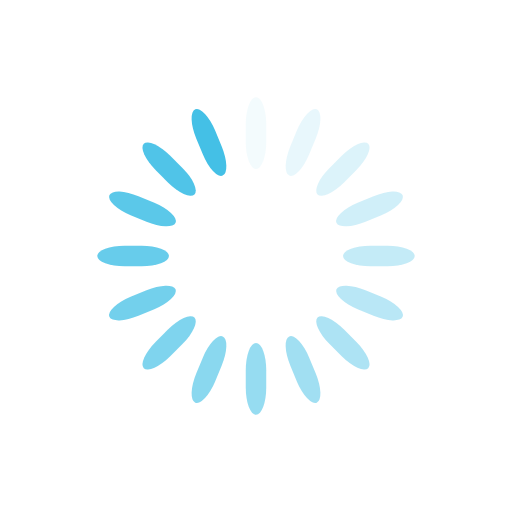
t = 0.00 s
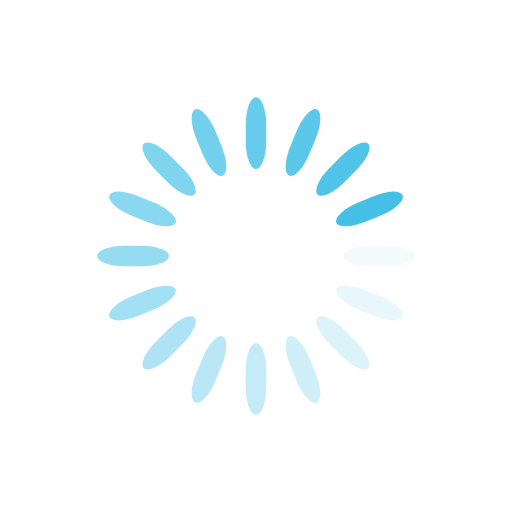
t = 0.56 s
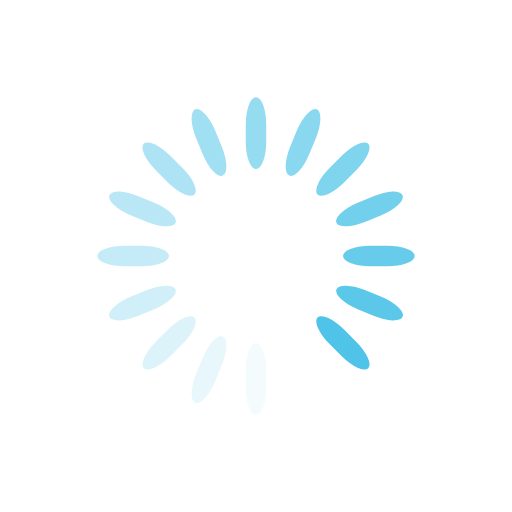
t = 1.11 s
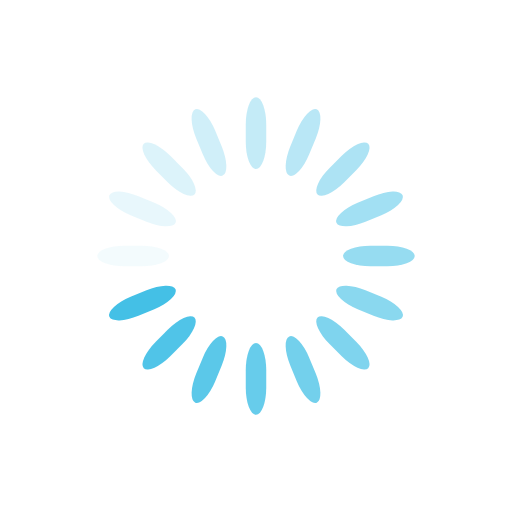
t = 1.67 s

The animated SVG that drew these frames (rendered in a browser with its animation timeline set to each time). Animation: 16 SMIL elements (animate=16); one cycle of 2.22 s, repeats indefinitely.

<svg xmlns="http://www.w3.org/2000/svg" xmlns:xlink="http://www.w3.org/1999/xlink" style="margin:auto;display:block;" viewBox="0 0 100 100" preserveAspectRatio="xMidYMid">
<g transform="rotate(0 50 50)">
  <rect x="48" y="19" rx="2" ry="5.32" width="4" height="14" fill="#44c0e6">
    <animate attributeName="opacity" values="1;0" keyTimes="0;1" dur="2.2222222222222223s" begin="-2.0833333333333335s" repeatCount="indefinite"></animate>
  </rect>
</g><g transform="rotate(22.5 50 50)">
  <rect x="48" y="19" rx="2" ry="5.32" width="4" height="14" fill="#44c0e6">
    <animate attributeName="opacity" values="1;0" keyTimes="0;1" dur="2.2222222222222223s" begin="-1.9444444444444444s" repeatCount="indefinite"></animate>
  </rect>
</g><g transform="rotate(45 50 50)">
  <rect x="48" y="19" rx="2" ry="5.32" width="4" height="14" fill="#44c0e6">
    <animate attributeName="opacity" values="1;0" keyTimes="0;1" dur="2.2222222222222223s" begin="-1.8055555555555556s" repeatCount="indefinite"></animate>
  </rect>
</g><g transform="rotate(67.5 50 50)">
  <rect x="48" y="19" rx="2" ry="5.32" width="4" height="14" fill="#44c0e6">
    <animate attributeName="opacity" values="1;0" keyTimes="0;1" dur="2.2222222222222223s" begin="-1.6666666666666665s" repeatCount="indefinite"></animate>
  </rect>
</g><g transform="rotate(90 50 50)">
  <rect x="48" y="19" rx="2" ry="5.32" width="4" height="14" fill="#44c0e6">
    <animate attributeName="opacity" values="1;0" keyTimes="0;1" dur="2.2222222222222223s" begin="-1.5277777777777777s" repeatCount="indefinite"></animate>
  </rect>
</g><g transform="rotate(112.5 50 50)">
  <rect x="48" y="19" rx="2" ry="5.32" width="4" height="14" fill="#44c0e6">
    <animate attributeName="opacity" values="1;0" keyTimes="0;1" dur="2.2222222222222223s" begin="-1.3888888888888888s" repeatCount="indefinite"></animate>
  </rect>
</g><g transform="rotate(135 50 50)">
  <rect x="48" y="19" rx="2" ry="5.32" width="4" height="14" fill="#44c0e6">
    <animate attributeName="opacity" values="1;0" keyTimes="0;1" dur="2.2222222222222223s" begin="-1.25s" repeatCount="indefinite"></animate>
  </rect>
</g><g transform="rotate(157.5 50 50)">
  <rect x="48" y="19" rx="2" ry="5.32" width="4" height="14" fill="#44c0e6">
    <animate attributeName="opacity" values="1;0" keyTimes="0;1" dur="2.2222222222222223s" begin="-1.1111111111111112s" repeatCount="indefinite"></animate>
  </rect>
</g><g transform="rotate(180 50 50)">
  <rect x="48" y="19" rx="2" ry="5.32" width="4" height="14" fill="#44c0e6">
    <animate attributeName="opacity" values="1;0" keyTimes="0;1" dur="2.2222222222222223s" begin="-0.9722222222222222s" repeatCount="indefinite"></animate>
  </rect>
</g><g transform="rotate(202.5 50 50)">
  <rect x="48" y="19" rx="2" ry="5.32" width="4" height="14" fill="#44c0e6">
    <animate attributeName="opacity" values="1;0" keyTimes="0;1" dur="2.2222222222222223s" begin="-0.8333333333333333s" repeatCount="indefinite"></animate>
  </rect>
</g><g transform="rotate(225 50 50)">
  <rect x="48" y="19" rx="2" ry="5.32" width="4" height="14" fill="#44c0e6">
    <animate attributeName="opacity" values="1;0" keyTimes="0;1" dur="2.2222222222222223s" begin="-0.6944444444444444s" repeatCount="indefinite"></animate>
  </rect>
</g><g transform="rotate(247.5 50 50)">
  <rect x="48" y="19" rx="2" ry="5.32" width="4" height="14" fill="#44c0e6">
    <animate attributeName="opacity" values="1;0" keyTimes="0;1" dur="2.2222222222222223s" begin="-0.5555555555555556s" repeatCount="indefinite"></animate>
  </rect>
</g><g transform="rotate(270 50 50)">
  <rect x="48" y="19" rx="2" ry="5.32" width="4" height="14" fill="#44c0e6">
    <animate attributeName="opacity" values="1;0" keyTimes="0;1" dur="2.2222222222222223s" begin="-0.41666666666666663s" repeatCount="indefinite"></animate>
  </rect>
</g><g transform="rotate(292.5 50 50)">
  <rect x="48" y="19" rx="2" ry="5.32" width="4" height="14" fill="#44c0e6">
    <animate attributeName="opacity" values="1;0" keyTimes="0;1" dur="2.2222222222222223s" begin="-0.2777777777777778s" repeatCount="indefinite"></animate>
  </rect>
</g><g transform="rotate(315 50 50)">
  <rect x="48" y="19" rx="2" ry="5.32" width="4" height="14" fill="#44c0e6">
    <animate attributeName="opacity" values="1;0" keyTimes="0;1" dur="2.2222222222222223s" begin="-0.1388888888888889s" repeatCount="indefinite"></animate>
  </rect>
</g><g transform="rotate(337.5 50 50)">
  <rect x="48" y="19" rx="2" ry="5.32" width="4" height="14" fill="#44c0e6">
    <animate attributeName="opacity" values="1;0" keyTimes="0;1" dur="2.2222222222222223s" begin="0s" repeatCount="indefinite"></animate>
  </rect>
</g>
</svg>